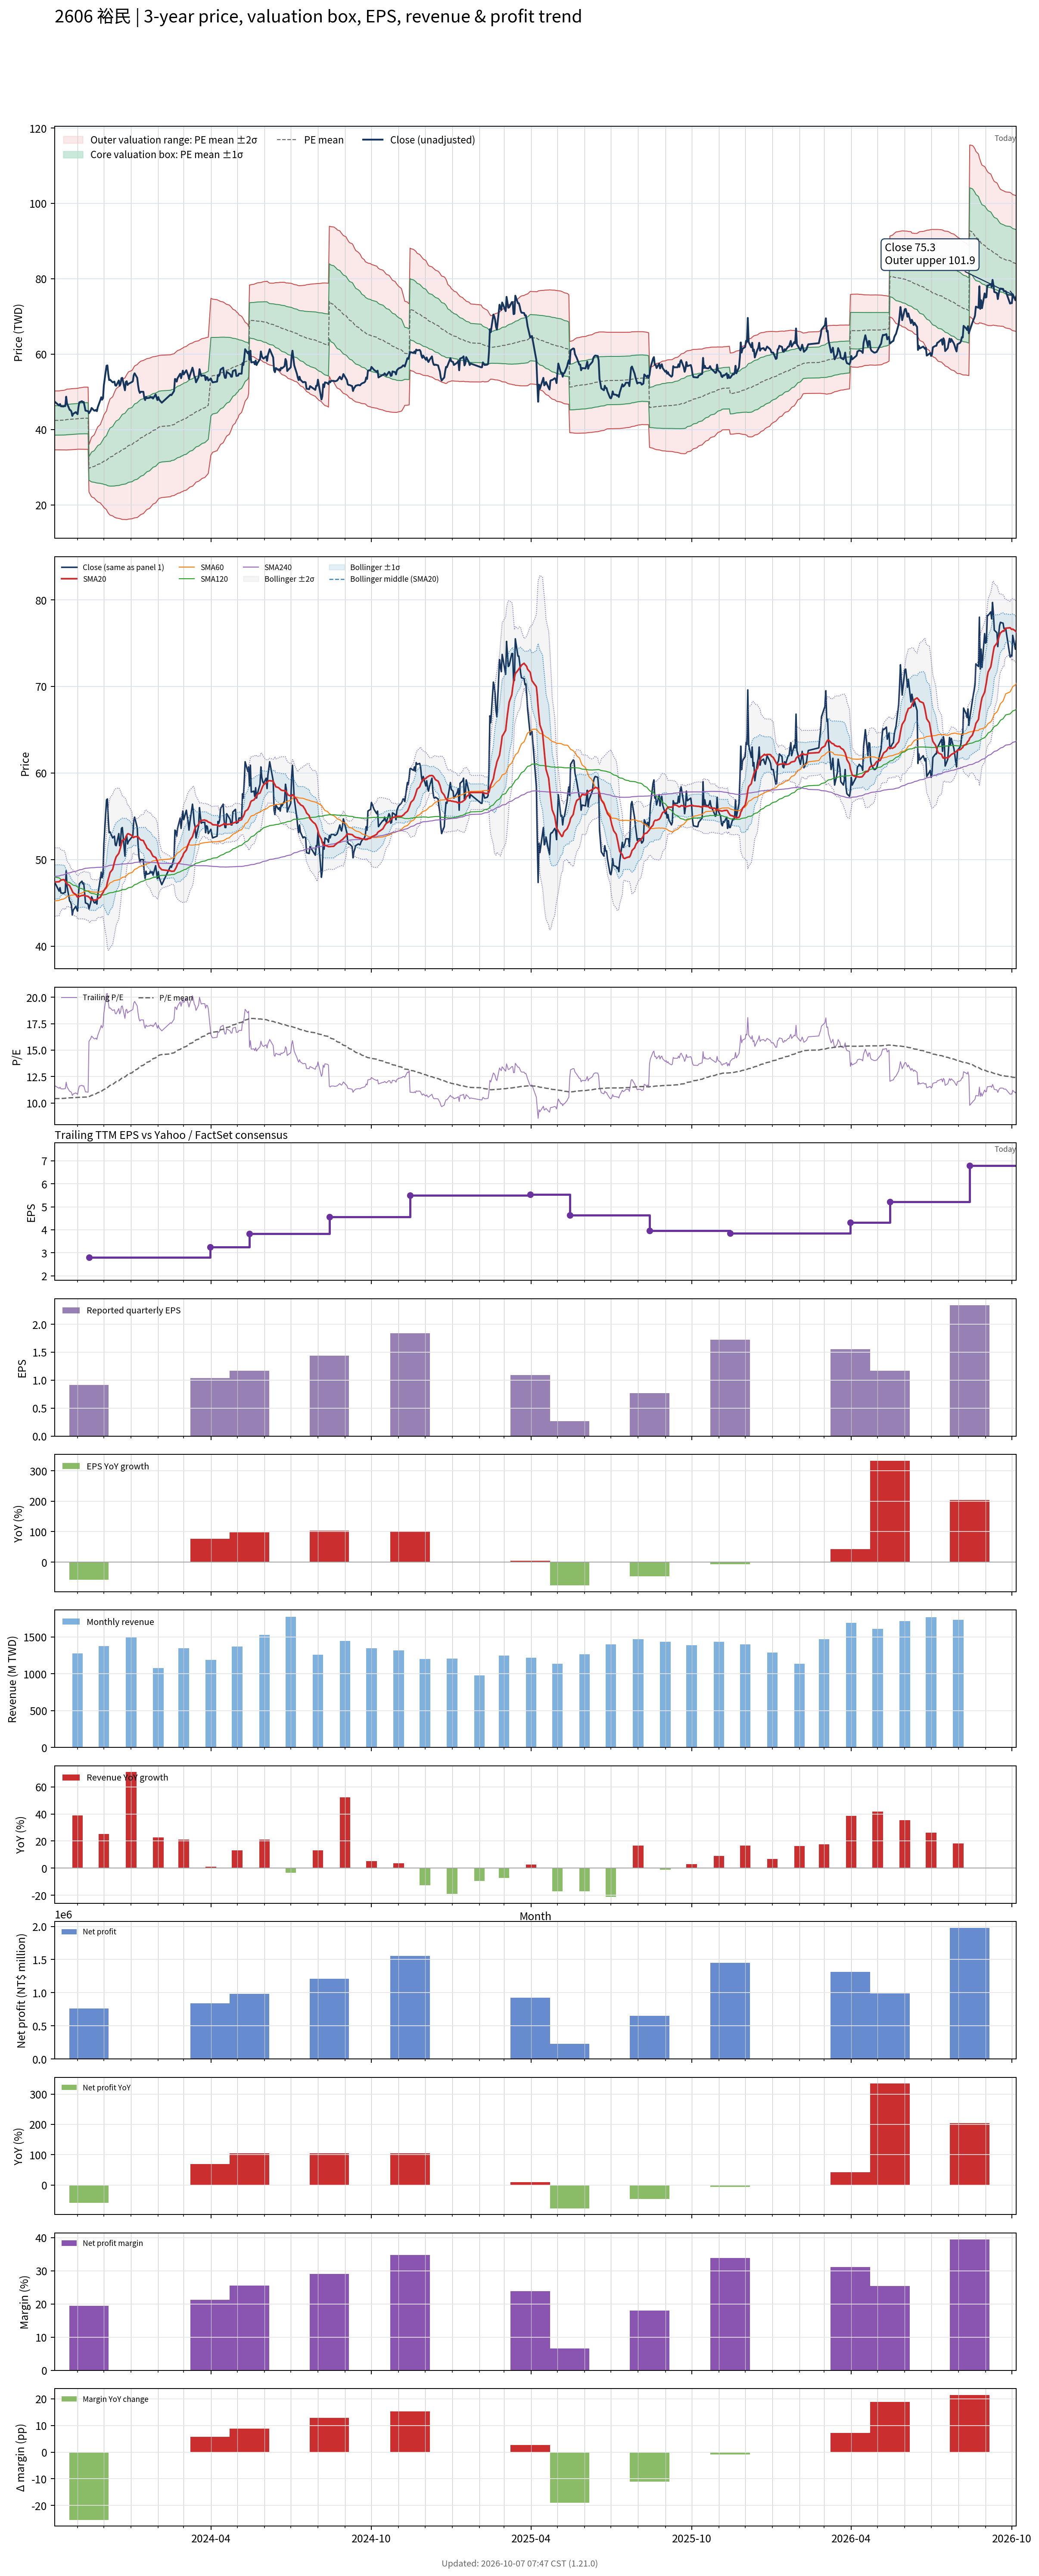

The table this chart was drawn from, first rows:
# chart-version: skill-stock-dynamic-val…
date, close, available_date, period_end, eps, ttm_eps, pe, pe_mean, pe_std, price_m2, price_m1, price_mean, price_p1, price_p2, forward_eps, forward_pe, forward_pe_mean, forward_pe_std, forward_price_m2, forward_price_m1, forward_price_mean, forward_price_p1, forward_price_p2, sma20
2023-10-06, 47.35, 2023-08-14, 2023-06-30, 0.71, 4.07, 11.63, 10.42, 0.9594, 34.6, 38.5, 42.41, 46.31, 50.22, , , , , , , , , , 47.41
2023-10-11, 46.35, 2023-08-14, 2023-06-30, 0.71, 4.07, 11.39, 10.42, 0.9607, 34.59, 38.5, 42.41, 46.32, 50.23, , , , , , , , , , 47.44
2023-10-12, 46.75, 2023-08-14, 2023-06-30, 0.71, 4.07, 11.49, 10.43, 0.9647, 34.58, 38.51, 42.43, 46.36, 50.29, , , , , , , , , , 47.54
2023-10-13, 46.15, 2023-08-14, 2023-06-30, 0.71, 4.07, 11.34, 10.43, 0.9678, 34.57, 38.51, 42.45, 46.39, 50.33, , , , , , , , , , 47.62
2023-10-16, 46.1, 2023-08-14, 2023-06-30, 0.71, 4.07, 11.33, 10.44, 0.9709, 34.57, 38.52, 42.47, 46.42, 50.38, , , , , , , , , , 47.69
2023-10-17, 46.2, 2023-08-14, 2023-06-30, 0.71, 4.07, 11.35, 10.44, 0.9744, 34.57, 38.54, 42.5, 46.47, 50.43, , , , , , , , , , 47.66
2023-10-18, 46.2, 2023-08-14, 2023-06-30, 0.71, 4.07, 11.35, 10.45, 0.9779, 34.57, 38.55, 42.53, 46.51, 50.49, , , , , , , , , , 47.47
2023-10-19, 48.7, 2023-08-14, 2023-06-30, 0.71, 4.07, 11.97, 10.46, 0.9876, 34.55, 38.56, 42.58, 46.6, 50.62, , , , , , , , , , 47.37
2023-10-20, 46.9, 2023-08-14, 2023-06-30, 0.71, 4.07, 11.52, 10.48, 0.9912, 34.57, 38.6, 42.64, 46.67, 50.7, , , , , , , , , , 47.2
2023-10-23, 45.2, 2023-08-14, 2023-06-30, 0.71, 4.07, 11.11, 10.49, 0.9917, 34.6, 38.64, 42.68, 46.71, 50.75, , , , , , , , , , 46.97
2023-10-24, 45.1, 2023-08-14, 2023-06-30, 0.71, 4.07, 11.08, 10.49, 0.9932, 34.61, 38.66, 42.7, 46.74, 50.78, , , , , , , , , , 46.76
2023-10-25, 44.75, 2023-08-14, 2023-06-30, 0.71, 4.07, 11, 10.5, 0.9942, 34.63, 38.67, 42.72, 46.76, 50.81, , , , , , , , , , 46.58
2023-10-26, 43.6, 2023-08-14, 2023-06-30, 0.71, 4.07, 10.71, 10.5, 0.9941, 34.64, 38.69, 42.73, 46.78, 50.83, , , , , , , , , , 46.34
2023-10-27, 44.15, 2023-08-14, 2023-06-30, 0.71, 4.07, 10.85, 10.51, 0.9942, 34.66, 38.71, 42.76, 46.8, 50.85, , , , , , , , , , 46.16
2023-10-30, 44.6, 2023-08-14, 2023-06-30, 0.71, 4.07, 10.96, 10.51, 0.9938, 34.7, 38.74, 42.79, 46.83, 50.88, , , , , , , , , , 45.97
2023-10-31, 44.3, 2023-08-14, 2023-06-30, 0.71, 4.07, 10.88, 10.52, 0.9937, 34.73, 38.77, 42.82, 46.86, 50.9, , , , , , , , , , 45.79
2023-11-01, 44.05, 2023-08-14, 2023-06-30, 0.71, 4.07, 10.82, 10.53, 0.9932, 34.76, 38.8, 42.84, 46.88, 50.93, , , , , , , , , , 45.66
2023-11-02, 45.95, 2023-08-14, 2023-06-30, 0.71, 4.07, 11.29, 10.53, 0.9956, 34.76, 38.81, 42.87, 46.92, 50.97, , , , , , , , , , 45.66
2023-11-03, 47.2, 2023-08-14, 2023-06-30, 0.71, 4.07, 11.6, 10.54, 1, 34.76, 38.83, 42.9, 46.97, 51.04, , , , , , , , , , 45.75
2023-11-06, 47.5, 2023-08-14, 2023-06-30, 0.71, 4.07, 11.67, 10.55, 1.006, 34.76, 38.85, 42.94, 47.04, 51.13, , , , , , , , , , 45.85
2023-11-07, 47.2, 2023-08-14, 2023-06-30, 0.71, 4.07, 11.6, 10.56, 1.009, 34.75, 38.85, 42.96, 47.07, 51.18, , , , , , , , , , 45.85
2023-11-08, 47.3, 2023-08-14, 2023-06-30, 0.71, 4.07, 11.62, 10.56, 1.013, 34.74, 38.86, 42.98, 47.1, 51.22, , , , , , , , , , 45.9
2023-11-09, 46.2, 2023-08-14, 2023-06-30, 0.71, 4.07, 11.35, 10.56, 1.014, 34.73, 38.86, 42.98, 47.11, 51.24, , , , , , , , , , 45.87
2023-11-10, 45, 2023-08-14, 2023-06-30, 0.71, 4.07, 11.06, 10.56, 1.013, 34.73, 38.86, 42.98, 47.11, 51.23, , , , , , , , , , 45.81
2023-11-13, 44.85, 2023-08-14, 2023-06-30, 0.71, 4.07, 11.02, 10.56, 1.013, 34.73, 38.86, 42.98, 47.1, 51.22, , , , , , , , , , 45.75
2023-11-14, 44.3, 2023-11-14, 2023-09-30, 0.91, 2.8, 15.82, 10.6, 1.12, 23.41, 26.54, 29.68, 32.81, 35.95, , , , , , , , , , 45.65
2023-11-15, 44.7, 2023-11-14, 2023-09-30, 0.91, 2.8, 15.96, 10.64, 1.222, 22.95, 26.37, 29.79, 33.21, 36.63, , , , , , , , , , 45.58
2023-11-16, 45.05, 2023-11-14, 2023-09-30, 0.91, 2.8, 16.09, 10.68, 1.319, 22.53, 26.22, 29.91, 33.6, 37.3, , , , , , , , , , 45.4
2023-11-17, 45.7, 2023-11-14, 2023-09-30, 0.91, 2.8, 16.32, 10.73, 1.416, 22.12, 26.08, 30.05, 34.01, 37.97, , , , , , , , , , 45.34
2023-11-20, 45, 2023-11-14, 2023-09-30, 0.91, 2.8, 16.07, 10.78, 1.496, 21.8, 25.99, 30.18, 34.37, 38.56, , , , , , , , , , 45.33
2023-11-21, 45, 2023-11-14, 2023-09-30, 0.91, 2.8, 16.07, 10.83, 1.572, 21.51, 25.91, 30.32, 34.72, 39.12, , , , , , , , , , 45.32
2023-11-22, 45.2, 2023-11-14, 2023-09-30, 0.91, 2.8, 16.14, 10.88, 1.644, 21.25, 25.85, 30.45, 35.06, 39.66, , , , , , , , , , 45.34
2023-11-23, 44.85, 2023-11-14, 2023-09-30, 0.91, 2.8, 16.02, 10.93, 1.708, 21.03, 25.81, 30.59, 35.37, 40.16, , , , , , , , , , 45.41
2023-11-24, 45.9, 2023-11-14, 2023-09-30, 0.91, 2.8, 16.39, 10.98, 1.777, 20.79, 25.77, 30.74, 35.72, 40.69, , , , , , , , , , 45.49
2023-11-27, 47.8, 2023-11-14, 2023-09-30, 0.91, 2.8, 17.07, 11.04, 1.86, 20.49, 25.7, 30.91, 36.11, 41.32, , , , , , , , , , 45.65
2023-11-28, 48.55, 2023-11-14, 2023-09-30, 0.91, 2.8, 17.34, 11.1, 1.945, 20.18, 25.63, 31.07, 36.52, 41.96, , , , , , , , , , 45.87
2023-11-29, 47.9, 2023-11-14, 2023-09-30, 0.91, 2.8, 17.11, 11.15, 2.019, 19.92, 25.58, 31.23, 36.89, 42.54, , , , , , , , , , 46.06
2023-11-30, 48.35, 2023-11-14, 2023-09-30, 0.91, 2.8, 17.27, 11.21, 2.093, 19.67, 25.53, 31.4, 37.26, 43.12, , , , , , , , , , 46.18
2023-12-01, 51.8, 2023-11-14, 2023-09-30, 0.91, 2.8, 18.5, 11.28, 2.195, 19.3, 25.44, 31.59, 37.73, 43.88, , , , , , , , , , 46.41
2023-12-04, 56.9, 2023-11-14, 2023-09-30, 0.91, 2.8, 20.32, 11.36, 2.343, 18.7, 25.26, 31.82, 38.38, 44.94, , , , , , , , , , 46.88
2023-12-05, 57, 2023-11-14, 2023-09-30, 0.91, 2.8, 20.36, 11.45, 2.48, 18.17, 25.11, 32.06, 39, 45.94, , , , , , , , , , 47.37
2023-12-06, 54.7, 2023-11-14, 2023-09-30, 0.91, 2.8, 19.54, 11.53, 2.584, 17.8, 25.04, 32.28, 39.51, 46.75, , , , , , , , , , 47.74
2023-12-07, 53.1, 2023-11-14, 2023-09-30, 0.91, 2.8, 18.96, 11.6, 2.67, 17.53, 25, 32.48, 39.95, 47.43, , , , , , , , , , 48.08
2023-12-08, 53.2, 2023-11-14, 2023-09-30, 0.91, 2.8, 19, 11.67, 2.751, 17.27, 24.98, 32.68, 40.38, 48.08, , , , , , , , , , 48.49
2023-12-11, 52.5, 2023-11-14, 2023-09-30, 0.91, 2.8, 18.75, 11.74, 2.823, 17.07, 24.97, 32.88, 40.78, 48.68, , , , , , , , , , 48.88
2023-12-12, 52.6, 2023-11-14, 2023-09-30, 0.91, 2.8, 18.79, 11.81, 2.891, 16.89, 24.98, 33.08, 41.17, 49.27, , , , , , , , , , 49.29
2023-12-13, 52.7, 2023-11-14, 2023-09-30, 0.91, 2.8, 18.82, 11.89, 2.956, 16.73, 25, 33.28, 41.56, 49.84, , , , , , , , , , 49.69
2023-12-14, 51.7, 2023-11-14, 2023-09-30, 0.91, 2.8, 18.46, 11.96, 3.012, 16.61, 25.05, 33.48, 41.91, 50.34, , , , , , , , , , 50.02
2023-12-15, 51.6, 2023-11-14, 2023-09-30, 0.91, 2.8, 18.43, 12.03, 3.064, 16.52, 25.09, 33.67, 42.25, 50.83, , , , , , , , , , 50.32
2023-12-18, 53, 2023-11-14, 2023-09-30, 0.91, 2.8, 18.93, 12.1, 3.122, 16.4, 25.14, 33.88, 42.62, 51.37, , , , , , , , , , 50.72
2023-12-19, 51.6, 2023-11-14, 2023-09-30, 0.91, 2.8, 18.43, 12.17, 3.168, 16.34, 25.21, 34.08, 42.95, 51.82, , , , , , , , , , 51.05
2023-12-20, 52.1, 2023-11-14, 2023-09-30, 0.91, 2.8, 18.61, 12.24, 3.215, 16.28, 25.28, 34.29, 43.29, 52.29, , , , , , , , , , 51.39
2023-12-21, 53.6, 2023-11-14, 2023-09-30, 0.91, 2.8, 19.14, 12.32, 3.268, 16.2, 25.35, 34.5, 43.65, 52.8, , , , , , , , , , 51.83
2023-12-22, 53.7, 2023-11-14, 2023-09-30, 0.91, 2.8, 19.18, 12.4, 3.321, 16.12, 25.42, 34.71, 44.01, 53.31, , , , , , , , , , 52.22
2023-12-25, 50.4, 2023-11-14, 2023-09-30, 0.91, 2.8, 18, 12.46, 3.354, 16.11, 25.5, 34.89, 44.29, 53.68, , , , , , , , , , 52.35
2023-12-26, 52.6, 2023-11-14, 2023-09-30, 0.91, 2.8, 18.79, 12.53, 3.398, 16.06, 25.58, 35.09, 44.6, 54.12, , , , , , , , , , 52.55
2023-12-27, 52.8, 2023-11-14, 2023-09-30, 0.91, 2.8, 18.86, 12.61, 3.434, 16.08, 25.69, 35.31, 44.93, 54.54, , , , , , , , , , 52.8
2023-12-28, 51.8, 2023-11-14, 2023-09-30, 0.91, 2.8, 18.5, 12.69, 3.463, 16.13, 25.83, 35.52, 45.22, 54.92, , , , , , , , , , 52.97
2023-12-29, 52.1, 2023-11-14, 2023-09-30, 0.91, 2.8, 18.61, 12.77, 3.489, 16.21, 25.98, 35.75, 45.51, 55.28, , , , , , , , , , 52.98
... 668 more rows
